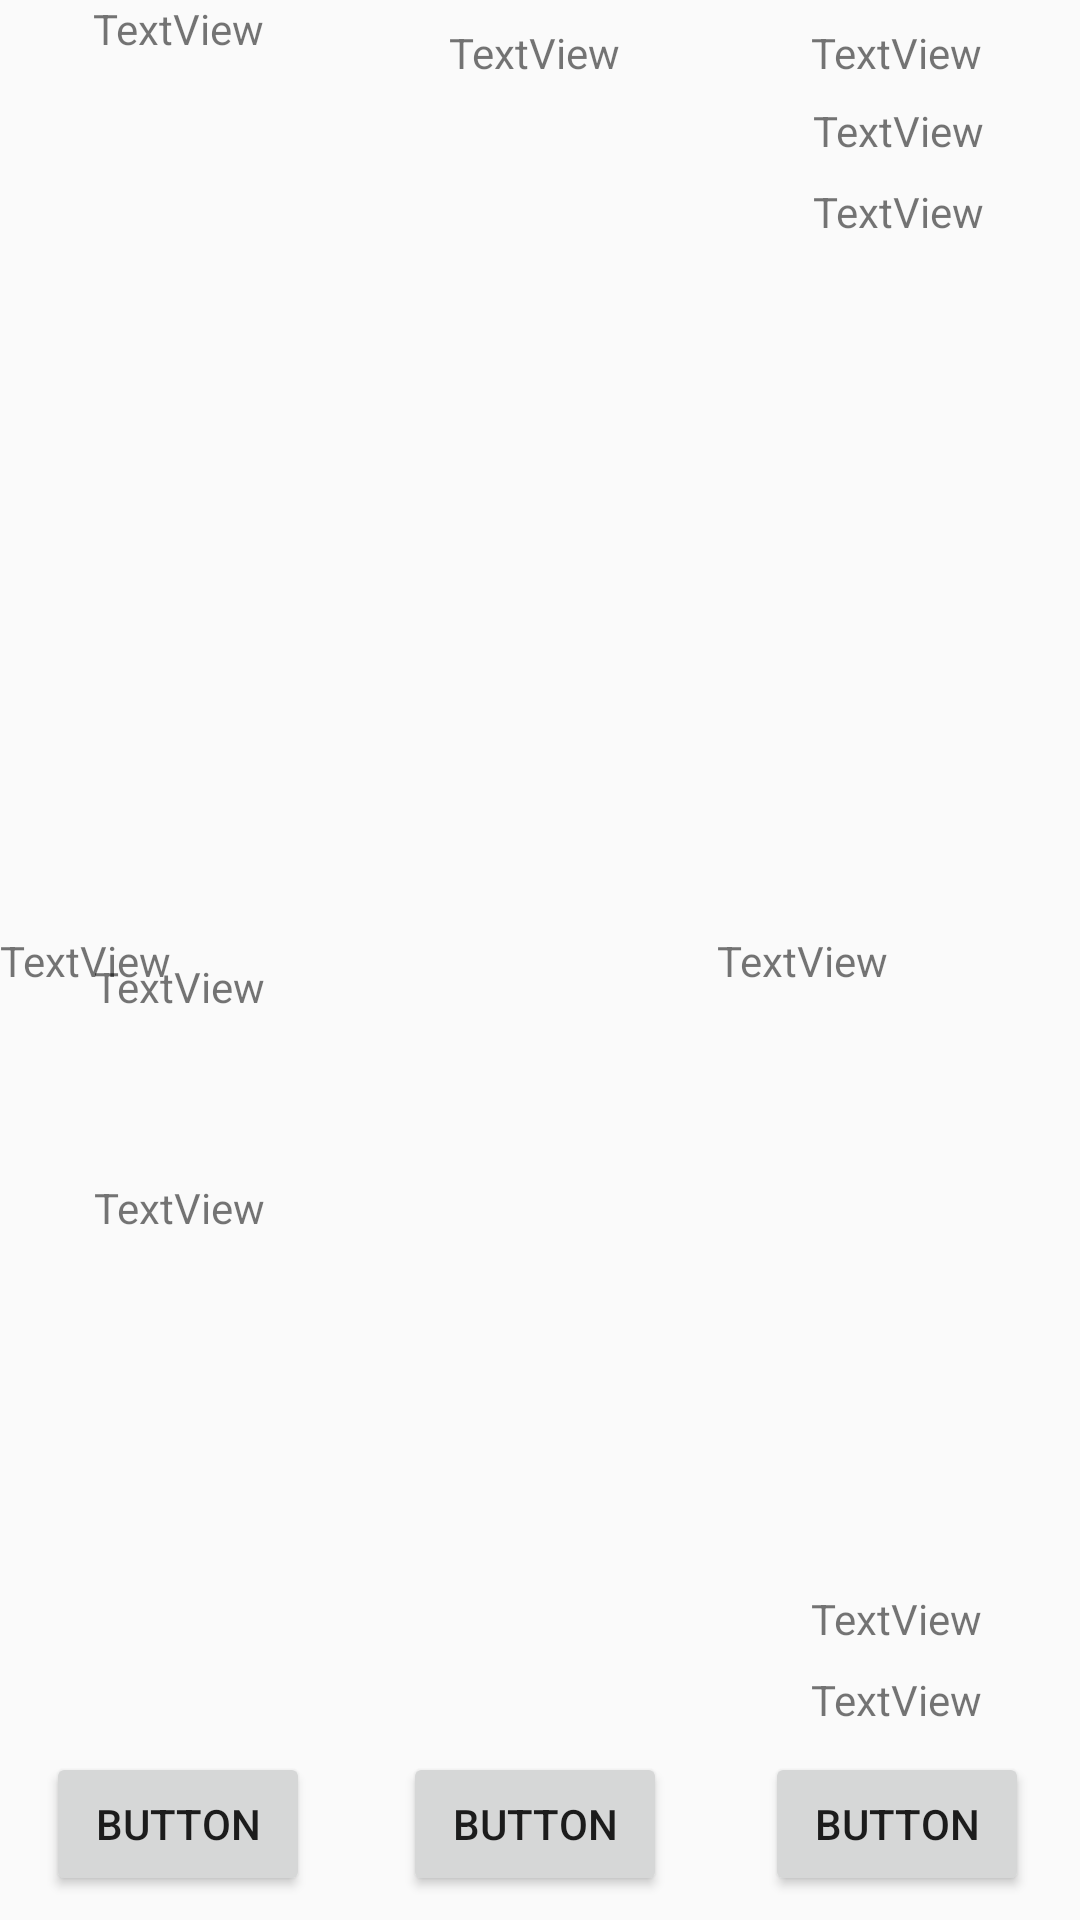

Android layout source for this screen:
<!-- AndroidManifest.xml: application theme AppTheme -->
<!-- res/layout/activity_match_guiprototype.xml -->
<?xml version="1.0" encoding="utf-8"?>
<android.support.constraint.ConstraintLayout xmlns:android="http://schemas.android.com/apk/res/android"
    xmlns:app="http://schemas.android.com/apk/res-auto"
    xmlns:tools="http://schemas.android.com/tools"
    android:layout_width="match_parent"
    android:layout_height="match_parent"
    tools:context="it.ma.polimi.briscola.controller.daFare.MatchGUIPrototype"
    tools:layout_editor_absoluteY="81dp"
    tools:layout_editor_absoluteX="0dp">

    <Button
        android:id="@+id/card0player0"
        android:layout_width="wrap_content"
        android:layout_height="wrap_content"

        android:text="Button"
        app:layout_constraintBottom_toBottomOf="parent"
        android:layout_marginBottom="8dp"
        app:layout_constraintRight_toLeftOf="@+id/guideline10"
        android:layout_marginRight="8dp"
        android:layout_marginLeft="8dp"
        app:layout_constraintLeft_toLeftOf="parent" />

    <Button
        android:id="@+id/card1player0"
        android:layout_width="wrap_content"
        android:layout_height="wrap_content"
        android:text="Button"
        android:layout_marginRight="8dp"
        app:layout_constraintRight_toRightOf="parent"
        android:layout_marginLeft="8dp"
        app:layout_constraintLeft_toLeftOf="@+id/guideline11"
        app:layout_constraintBottom_toBottomOf="parent"
        android:layout_marginBottom="8dp" />

    <Button
        android:id="@+id/card2player0"
        android:layout_width="wrap_content"
        android:layout_height="wrap_content"
        android:text="Button"
        app:layout_constraintRight_toLeftOf="@+id/guideline11"
        android:layout_marginRight="8dp"
        android:layout_marginLeft="8dp"
        app:layout_constraintLeft_toLeftOf="@+id/guideline10"
        app:layout_constraintBottom_toBottomOf="parent"
        android:layout_marginBottom="8dp" />

    <TextView
        android:id="@+id/card0player1"
        android:layout_width="wrap_content"
        android:layout_height="wrap_content"
        android:text="TextView"
        android:layout_marginStart="8dp"
        tools:layout_editor_absoluteY="8dp"
        app:layout_constraintRight_toLeftOf="@+id/guideline10"
        android:layout_marginRight="8dp"
        android:layout_marginLeft="8dp"
        app:layout_constraintLeft_toLeftOf="parent" />

    <TextView
        android:id="@+id/card1player1"
        android:layout_width="wrap_content"
        android:layout_height="wrap_content"

        android:text="TextView"
        app:layout_constraintRight_toLeftOf="@+id/guideline11"
        android:layout_marginRight="8dp"
        android:layout_marginLeft="8dp"
        app:layout_constraintLeft_toLeftOf="@+id/guideline10"
        app:layout_constraintTop_toTopOf="parent"
        android:layout_marginTop="8dp" />

    <TextView
        android:id="@+id/card2player1"
        android:layout_width="wrap_content"
        android:layout_height="wrap_content"
        android:text="TextView"
        android:layout_marginLeft="8dp"
        app:layout_constraintLeft_toLeftOf="@+id/guideline11"
        android:layout_marginRight="8dp"
        app:layout_constraintRight_toRightOf="parent"
        app:layout_constraintTop_toTopOf="parent"
        android:layout_marginTop="8dp" />

    <TextView
        android:id="@+id/surfacecard0"
        android:layout_width="wrap_content"
        android:layout_height="wrap_content"
        android:text="TextView"
        tools:layout_editor_absoluteX="191dp"
        android:layout_marginTop="8dp"
        app:layout_constraintTop_toTopOf="parent"
        app:layout_constraintBottom_toBottomOf="parent"
        android:layout_marginBottom="8dp" />

    <TextView
        android:id="@+id/surfacecard1"
        android:layout_width="wrap_content"
        android:layout_height="wrap_content"
        android:layout_marginStart="8dp"
        android:text="TextView"
        android:layout_marginRight="8dp"
        app:layout_constraintRight_toRightOf="parent"
        app:layout_constraintLeft_toRightOf="@+id/surfacecard0"
        android:layout_marginLeft="8dp"
        app:layout_constraintBottom_toBottomOf="parent"
        app:layout_constraintHorizontal_bias="0.756"
        android:layout_marginBottom="8dp"
        app:layout_constraintTop_toTopOf="parent"
        android:layout_marginTop="8dp" />

    <TextView
        android:id="@+id/pointsPlayer1"
        android:layout_width="wrap_content"
        android:layout_height="wrap_content"
        android:text="TextView"
        android:layout_marginTop="7dp"
        app:layout_constraintTop_toBottomOf="@+id/card2player1"
        android:layout_marginRight="32dp"
        app:layout_constraintRight_toRightOf="parent" />

    <TextView
        android:id="@+id/pointsPlayer0"
        android:layout_width="wrap_content"
        android:layout_height="wrap_content"
        android:text="TextView"
        android:layout_marginRight="8dp"
        app:layout_constraintRight_toRightOf="parent"
        android:layout_marginLeft="8dp"
        app:layout_constraintLeft_toLeftOf="@+id/guideline11"
        android:layout_marginBottom="8dp"
        app:layout_constraintBottom_toTopOf="@+id/pilePlayer0" />

    <TextView
        android:id="@+id/briscola"
        android:layout_width="wrap_content"
        android:layout_height="wrap_content"
        android:text="TextView"
        app:layout_constraintRight_toLeftOf="@+id/guideline10"
        android:layout_marginRight="8dp"
        android:layout_marginLeft="8dp"
        app:layout_constraintLeft_toLeftOf="parent"
        android:layout_marginBottom="8dp"
        app:layout_constraintBottom_toTopOf="@+id/deck"
        android:layout_marginTop="8dp"
        app:layout_constraintTop_toBottomOf="@+id/card0player1"
        app:layout_constraintHorizontal_bias="0.511"
        app:layout_constraintVertical_bias="0.862" />

    <TextView
        android:id="@+id/deck"
        android:layout_width="wrap_content"
        android:layout_height="17dp"
        android:text="TextView"
        android:layout_marginLeft="8dp"
        app:layout_constraintLeft_toLeftOf="parent"
        app:layout_constraintRight_toLeftOf="@+id/guideline10"
        android:layout_marginRight="8dp"
        app:layout_constraintBottom_toBottomOf="parent"
        app:layout_constraintHorizontal_bias="0.511"
        android:layout_marginBottom="230dp" />

    <TextView
        android:id="@+id/pilePlayer0"
        android:layout_width="wrap_content"
        android:layout_height="wrap_content"
        android:text="TextView"
        android:layout_marginRight="8dp"
        app:layout_constraintRight_toRightOf="parent"
        android:layout_marginLeft="8dp"
        app:layout_constraintLeft_toLeftOf="@+id/guideline11"
        android:layout_marginBottom="8dp"
        app:layout_constraintBottom_toTopOf="@+id/card1player0" />

    <android.support.constraint.Guideline
        android:layout_width="wrap_content"
        android:layout_height="wrap_content"
        android:id="@+id/guideline10"
        android:orientation="vertical"
        app:layout_constraintGuide_percent="0.33" />

    <android.support.constraint.Guideline
        android:layout_width="wrap_content"
        android:layout_height="wrap_content"
        android:id="@+id/guideline11"
        android:orientation="vertical"
        app:layout_constraintGuide_percent="0.66" />

    <TextView
        android:id="@+id/pilePlayer1"
        android:layout_width="wrap_content"
        android:layout_height="wrap_content"
        android:layout_marginRight="32dp"
        android:layout_marginTop="8dp"
        android:text="TextView"
        app:layout_constraintRight_toRightOf="parent"
        app:layout_constraintTop_toBottomOf="@+id/pointsPlayer1" />
</android.support.constraint.ConstraintLayout>
<!-- resources referenced by this layout -->
<resources>
  <style name="AppTheme" parent="Theme.AppCompat.Light.DarkActionBar">
          
          <item name="colorPrimary">@color/colorPrimary</item>
          <item name="colorPrimaryDark">@color/colorPrimaryDark</item>
          <item name="colorAccent">@color/colorAccent</item>
      </style>
  <color name="colorPrimary">#3f51b5</color>
  <color name="colorPrimaryDark">#303F9F</color>
  <color name="colorAccent">#FF4081</color>
</resources>
